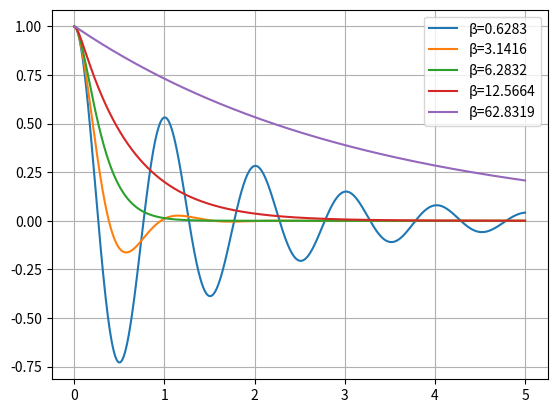

Reproduce this figure in Python.
import numpy as np
import matplotlib.pyplot as plt
import cmath

def calc_auxiliary_roots(ω0, β):
    r1 = -β + cmath.sqrt(β**2 - ω0**2)
    r2 = -β - cmath.sqrt(β**2 - ω0**2)
    return r1, r2

def simulate_harmonic_oscillation(params, tfinal=5.0, NptsPlot=1000):
    # Parameters are a dict
    ω = params["ω"]
    f0 = params["f0"]
    ω0 = params["ω0"]
    β = params["β"]
    # Initial conditions
    x0 = params["x0"]
    v0 = params["v0"]

    r1, r2 = calc_auxiliary_roots(ω0, β)

    print("\nr1 = ", r1)
    print("r2 = ", r2)

    # Handle special case of critically damped
    # we check ω0 and β instead of r1 and r2 as it is easier to do
    SMALL = 1e-10
    CRITICALLY_DAMPED = False
    if np.abs(ω0 - β) <= SMALL:
        print("Oscillation is critically damped")
        CRITICALLY_DAMPED = True

    FORCED_OSCILLATION = False
    if np.abs(f0) > SMALL:
        FORCED_OSCILLATION = True

    if ω0 > β:
        print("Oscillation is underdamped")

    if ω0 < β:
        print("Oscillation is overdamped")

    if β == 0:
        print("Oscillation is not damped")

    A2 = f0**2/( (ω0**2 - ω**2)**2 + 4*β**2 * ω**2 )
    A = np.sqrt(A2)

    δ = np.arctan2( 2*β*ω, ω0**2 - ω**2 )

    if not FORCED_OSCILLATION:
        cond = (np.abs(x0) < SMALL) and (np.abs(v0) < SMALL)
        if cond:
            print("WARNING: x0 and v0 are both close to zeros")

    # From Sympy
    if CRITICALLY_DAMPED:
        C1 = -A*np.cos(δ) + x0
        C2 = -A*ω*np.sin(δ) - A*ω0*np.cos(δ) + ω0*x0 + v0
    else:
        rb2w2 = cmath.sqrt(β**2 - ω0**2)
        denum = 2 * cmath.sqrt(β - ω0) * cmath.sqrt(β + ω0)
        C1 = -(A*β*np.cos(δ) + A*ω*np.sin(δ) + A * rb2w2 * np.cos(δ) - β*x0 - v0 - x0*rb2w2) / denum
        C2 =  (A*β*np.cos(δ) + A*ω*np.sin(δ) - A * rb2w2 * np.cos(δ) - β*x0 - v0 + x0*rb2w2) / denum

    print("C1 = ", C1)
    print("C2 = ", C2)

    t = np.linspace(0.0, tfinal, NptsPlot)
    f = f0*np.cos(ω*t)

    if CRITICALLY_DAMPED:
        x = A*np.cos(ω*t - δ) + C1*np.exp(r1*t) + C2*t*np.exp(r1*t)
        v = A*ω*np.sin(δ - ω*t) + C1*r1*np.exp(r1*t) + C2*r1*t*np.exp(r1*t) + C2*np.exp(r1*t)
    else:
        x = A*np.cos(ω*t - δ) + C1*np.exp(r1*t) + C2*np.exp(r2*t)
        v = A*ω*np.sin(δ - ω*t) + C1*np.exp(r1*t)*r1 + C2*np.exp(r2*t)*r2

    return t, x, v, f


# Main program
params_general = {
    "ω" : 2*np.pi,
    "f0" : 0.0,
    "ω0" : 2*np.pi,
    "β" : 0.0,
    "x0" : 1.0,
    "v0" : 0.0
}

import copy

# Underdamped
params = copy.copy(params_general)

plt.clf()

ω0 = params["ω0"]
for β in [0.1*ω0, 0.5*ω0, ω0, 2*ω0, 10*ω0]:
    params["β"] = β
    t, x, v, _ = simulate_harmonic_oscillation(params, tfinal=5.0, NptsPlot=2000)
    plt.plot(t, np.real(x), label="β={:.4f}".format(params["β"]))

plt.legend()
plt.grid(True)
plt.savefig("IMG_cases_v3_x.png", dpi=150)

